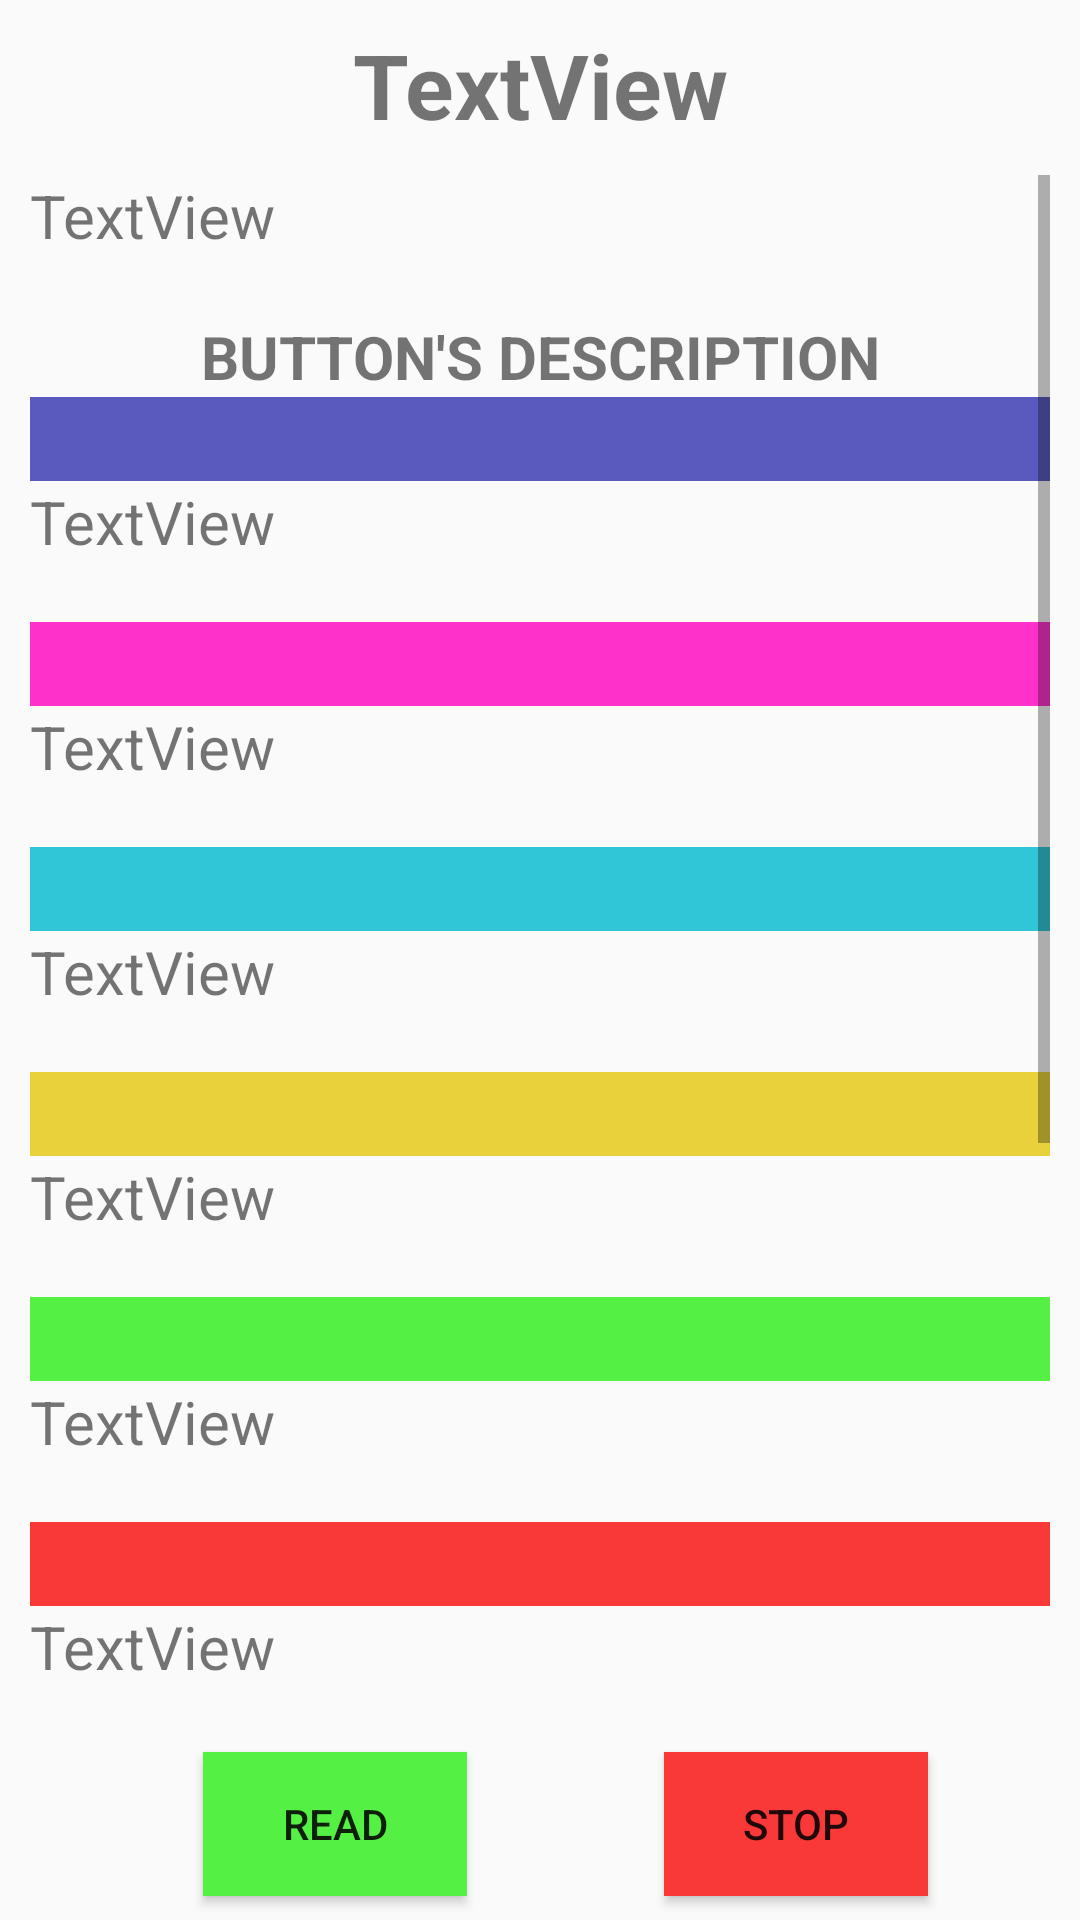

Layout XML and referenced resources for this Android screen:
<!-- AndroidManifest.xml: application theme AppTheme -->
<!-- res/layout/activity_user_manual.xml -->
<?xml version="1.0" encoding="utf-8"?>
<android.support.design.widget.CoordinatorLayout xmlns:android="http://schemas.android.com/apk/res/android"
    xmlns:app="http://schemas.android.com/apk/res-auto"
    xmlns:tools="http://schemas.android.com/tools"
    android:layout_width="match_parent"
    android:layout_height="match_parent"
    tools:context="newage.rs.filereader.com.innovationgarage.bangladocreader.UserManual">

    <android.support.constraint.ConstraintLayout
        android:id="@+id/constraintLayout"
        android:layout_width="match_parent"
        android:layout_height="match_parent">

        <TextView
            android:id="@+id/txtTitle"
            android:layout_width="match_parent"
            android:layout_height="wrap_content"
            android:layout_marginEnd="8dp"
            android:layout_marginStart="8dp"
            android:layout_marginTop="8dp"
            android:text="TextView"
            android:textAlignment="center"
            android:textSize="30sp"
            android:textStyle="bold"
            app:layout_constraintEnd_toEndOf="parent"
            app:layout_constraintStart_toStartOf="parent"
            app:layout_constraintTop_toTopOf="parent" />

        <Button
            android:id="@+id/man_stop"
            android:layout_width="wrap_content"
            android:layout_height="wrap_content"
            android:layout_marginBottom="8dp"
            android:layout_marginEnd="8dp"
            android:layout_marginStart="8dp"
            android:background="#f93838"
            android:onClick="stopMan"
            android:text="STOP"
            app:layout_constraintBottom_toBottomOf="parent"
            app:layout_constraintEnd_toEndOf="parent"
            app:layout_constraintHorizontal_bias="0.575"
            app:layout_constraintStart_toEndOf="@+id/man_read" />

        <Button
            android:id="@+id/man_read"
            android:layout_width="wrap_content"
            android:layout_height="wrap_content"
            android:layout_marginBottom="8dp"
            android:layout_marginEnd="8dp"
            android:layout_marginStart="16dp"
            android:background="#55f044"
            android:onClick="readMan"
            android:text="READ"
            app:layout_constraintBottom_toBottomOf="parent"
            app:layout_constraintEnd_toEndOf="parent"
            app:layout_constraintHorizontal_bias="0.209"
            app:layout_constraintStart_toStartOf="parent" />

        <ScrollView
            android:id="@+id/scrollView3"
            android:layout_width="0dp"
            android:layout_height="0dp"
            android:layout_margin="10dp"
            app:layout_constraintBottom_toTopOf="@+id/man_read"
            app:layout_constraintEnd_toEndOf="parent"
            app:layout_constraintHorizontal_bias="0.0"
            app:layout_constraintStart_toStartOf="parent"
            app:layout_constraintTop_toBottomOf="@+id/txtTitle">

            <LinearLayout
                android:layout_width="match_parent"
                android:layout_height="wrap_content"
                android:orientation="vertical">

                <TextView
                    android:id="@+id/textViewGenUse"
                    android:layout_width="match_parent"
                    android:layout_height="wrap_content"
                    android:text="TextView"
                    android:textSize="20sp" />

                <TextView
                    android:id="@+id/textViewButDes"
                    android:layout_width="match_parent"
                    android:layout_height="wrap_content"
                    android:layout_marginTop="20dp"
                    android:text="BUTTON'S DESCRIPTION"
                    android:textAlignment="center"
                    android:textSize="20sp"
                    android:textStyle="bold" />

                <TextView
                    android:id="@+id/textViewCBrowse"
                    android:layout_width="match_parent"
                    android:layout_height="28dp"
                    android:layout_marginTop="0dp"
                    android:background="@color/colorPrimaryDark"
                    android:textColor="@color/colorPrimary" />

                <TextView
                    android:id="@+id/textViewBrowse"
                    android:layout_width="match_parent"
                    android:layout_height="wrap_content"
                    android:text="TextView"
                    android:textSize="20sp" />

                <TextView
                    android:id="@+id/textViewCWord"
                    android:layout_width="match_parent"
                    android:layout_height="28dp"
                    android:layout_marginTop="20dp"
                    android:background="#fe32cb" />

                <TextView
                    android:id="@+id/textViewWord"
                    android:layout_width="match_parent"
                    android:layout_height="wrap_content"
                    android:text="TextView"
                    android:textSize="20sp" />

                <TextView
                    android:id="@+id/textViewCTopOfFile"
                    android:layout_width="match_parent"
                    android:layout_height="28dp"
                    android:layout_marginTop="20dp"
                    android:background="#31c6d7" />

                <TextView
                    android:id="@+id/textViewTopOfFIle"
                    android:layout_width="match_parent"
                    android:layout_height="wrap_content"
                    android:text="TextView"
                    android:textSize="20sp" />

                <TextView
                    android:id="@+id/textViewCBottomOfFile"
                    android:layout_width="match_parent"
                    android:layout_height="28dp"
                    android:layout_marginTop="20dp"
                    android:background="#e8d13b" />

                <TextView
                    android:id="@+id/textViewBottomOfFile"
                    android:layout_width="match_parent"
                    android:layout_height="wrap_content"
                    android:text="TextView"
                    android:textSize="20sp" />

                <TextView
                    android:id="@+id/textViewCRead"
                    android:layout_width="match_parent"
                    android:layout_height="28dp"
                    android:layout_marginTop="20dp"
                    android:background="#55f044" />

                <TextView
                    android:id="@+id/textViewRead"
                    android:layout_width="match_parent"
                    android:layout_height="wrap_content"
                    android:text="TextView"
                    android:textSize="20sp" />

                <TextView
                    android:id="@+id/textViewCStop"
                    android:layout_width="match_parent"
                    android:layout_height="28dp"
                    android:layout_marginTop="20dp"
                    android:background="#f93838" />

                <TextView
                    android:id="@+id/textViewStop"
                    android:layout_width="match_parent"
                    android:layout_height="wrap_content"
                    android:text="TextView"
                    android:textSize="20sp" />

                <TextView
                    android:id="@+id/textViewCLeft"
                    android:layout_width="match_parent"
                    android:layout_height="28dp"
                    android:layout_marginTop="20dp"
                    android:background="#b95adf" />

                <TextView
                    android:id="@+id/textViewLeft"
                    android:layout_width="match_parent"
                    android:layout_height="wrap_content"
                    android:text="TextView"
                    android:textSize="20sp" />

                <TextView
                    android:id="@+id/textViewCRight"
                    android:layout_width="match_parent"
                    android:layout_height="28dp"
                    android:layout_marginTop="20dp"
                    android:background="#C0C0C0" />

                <TextView
                    android:id="@+id/textViewRight"
                    android:layout_width="match_parent"
                    android:layout_height="wrap_content"
                    android:text="TextView"
                    android:textSize="20sp" />

                <TextView
                    android:id="@+id/textViewCPrev"
                    android:layout_width="match_parent"
                    android:layout_height="28dp"
                    android:layout_marginTop="20dp"
                    android:background="#ffa930" />

                <TextView
                    android:id="@+id/textViewPrev"
                    android:layout_width="match_parent"
                    android:layout_height="wrap_content"
                    android:layout_margin="10dp"
                    android:text="TextView"
                    android:textSize="20sp" />

                <TextView
                    android:id="@+id/textViewCNext"
                    android:layout_width="match_parent"
                    android:layout_height="28dp"
                    android:layout_marginTop="20dp"
                    android:background="#d77e02" />

                <TextView
                    android:id="@+id/textViewNext"
                    android:layout_width="match_parent"
                    android:layout_height="wrap_content"
                    android:text="TextView"
                    android:textSize="20sp" />
            </LinearLayout>
        </ScrollView>

    </android.support.constraint.ConstraintLayout>
</android.support.design.widget.CoordinatorLayout>
<!-- resources referenced by this layout -->
<resources>
  <color name="colorPrimary">#396ab8</color>
  <color name="colorPrimaryDark">#5959be</color>
  <style name="AppTheme" parent="Theme.AppCompat.Light.DarkActionBar">
          
          <item name="colorPrimary">@color/colorPrimary</item>
          <item name="colorPrimaryDark">@color/colorPrimaryDark</item>
          <item name="colorAccent">@color/colorAccent</item>
      </style>
  <color name="colorAccent">#ffffff</color>
</resources>
